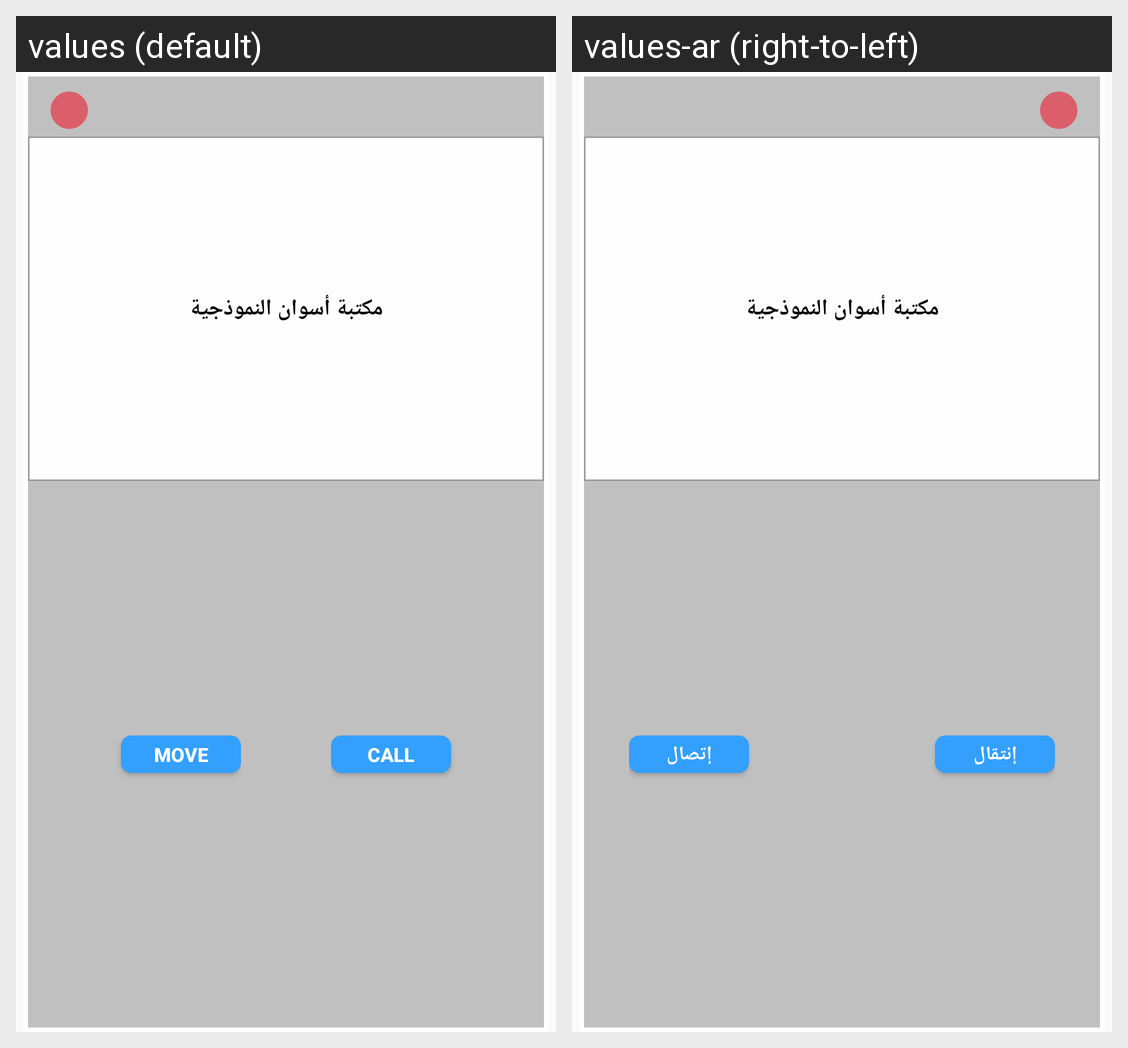

The same Android screen rendered under two of its app's locales, left to right. List the strings drawn on it with the default value and each locale's translation.
Android screen res/layout/infow.xml rendered under 2 locales, left to right: values (default), values-ar (right-to-left). Device: Nexus 5 (rendered at 1080×1920; each locale shown at half size, 540×960, under a caption strip naming it); theme AppTheme.
Strings drawn on this screen, with the default value and each locale's value (text and hints the layout hard-codes, and strings that could not be matched under every locale, appear in the picture but are not listed):

move
  values: Move
  values-ar: إنتقال

call
  values: Call
  values-ar: إتصال
